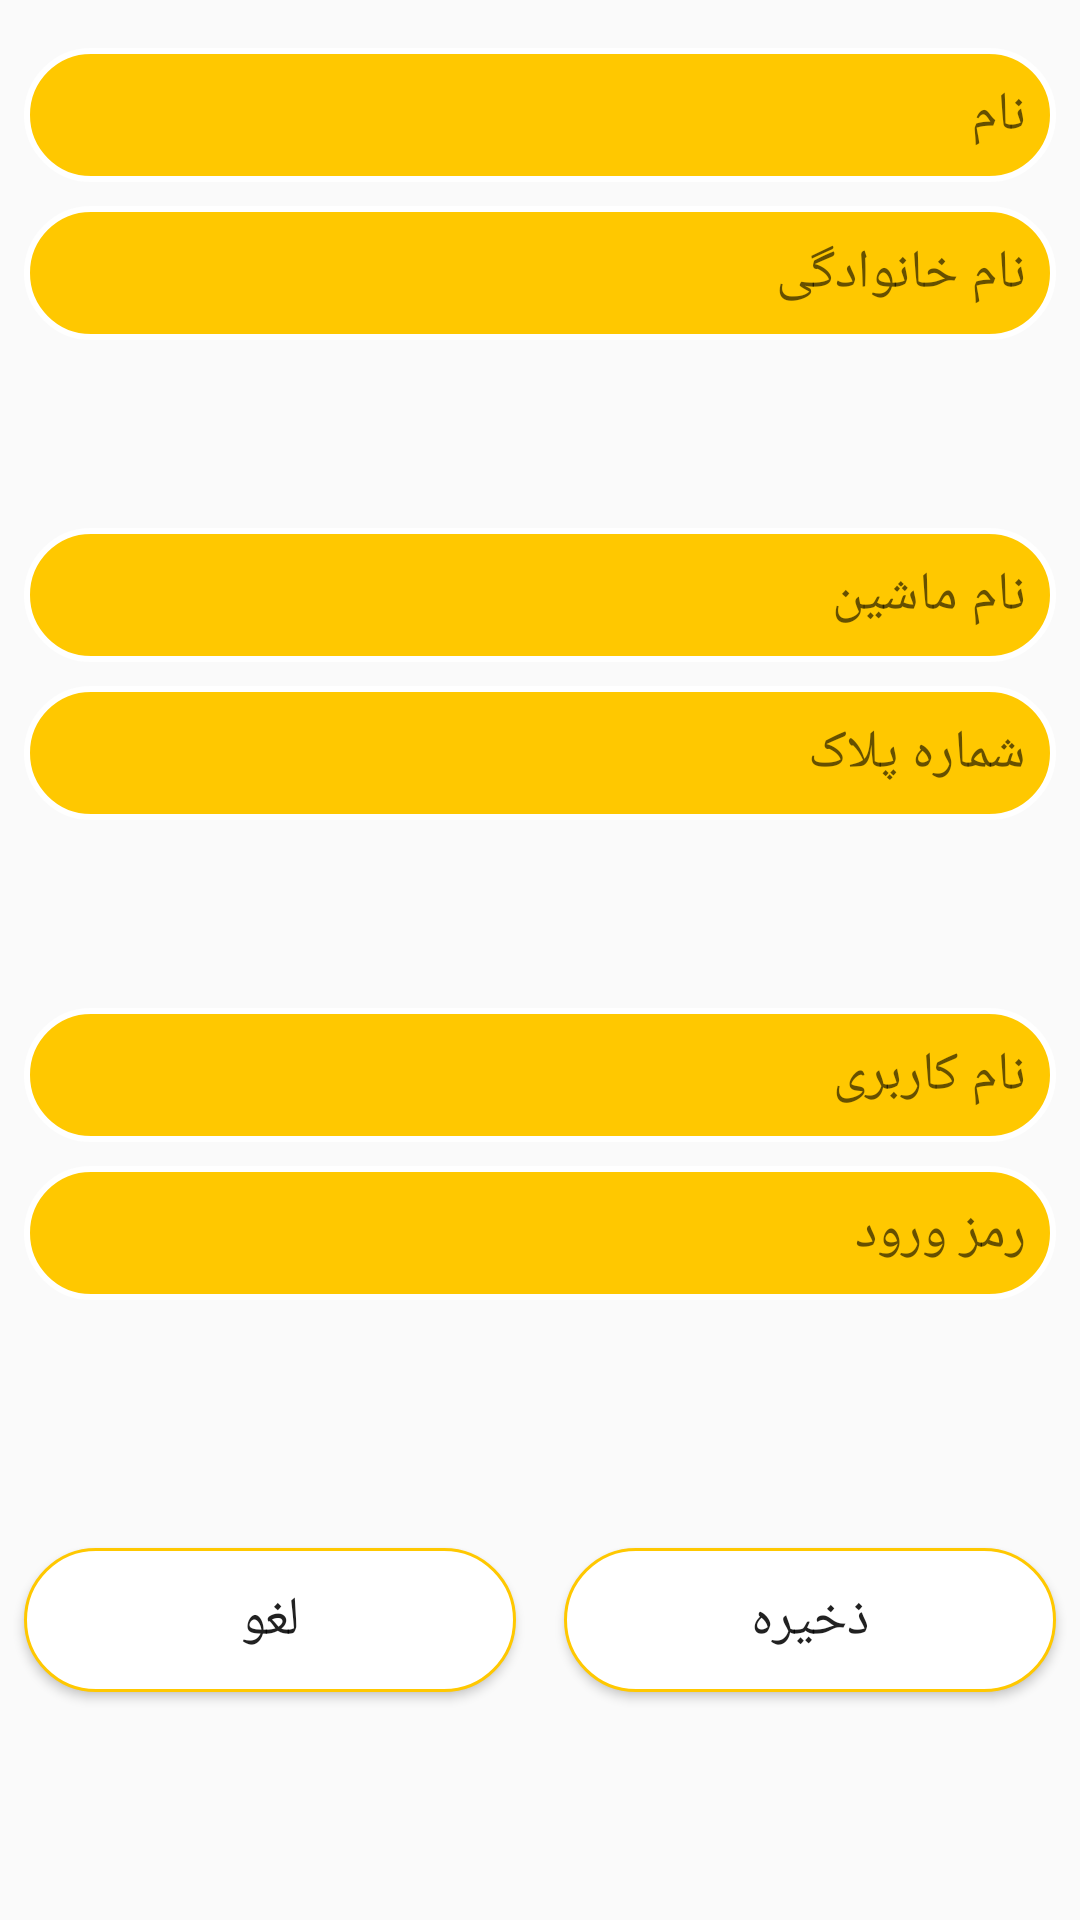

The Android layout XML behind this screen, and the referenced resources:
<!-- AndroidManifest.xml: application theme AppTheme -->
<!-- res/layout/activity_sign_up.xml -->
<?xml version="1.0" encoding="utf-8"?>
<android.support.constraint.ConstraintLayout xmlns:android="http://schemas.android.com/apk/res/android"
    xmlns:app="http://schemas.android.com/apk/res-auto"
    xmlns:tools="http://schemas.android.com/tools"
    android:layout_width="match_parent"
    android:layout_height="match_parent"
    android:orientation="vertical"
    tools:context=".activities.SignupActivity">

    <android.support.constraint.Guideline
        android:id="@+id/guideline"
        android:layout_width="wrap_content"
        android:layout_height="wrap_content"
        android:orientation="horizontal"
        app:layout_constraintGuide_begin="20dp"
        app:layout_constraintGuide_percent="0.0" />

    <EditText
        android:id="@+id/first_name_signup"
        android:layout_width="0dp"
        android:layout_height="wrap_content"
        android:layout_marginStart="8dp"
        android:layout_marginLeft="8dp"
        android:layout_marginTop="16dp"
        android:layout_marginEnd="8dp"
        android:layout_marginRight="8dp"
        android:background="@drawable/border_button"
        android:ems="10"
        android:hint="نام"
        android:inputType="textPersonName"
        android:padding="10dp"
        app:layout_constraintEnd_toEndOf="parent"
        app:layout_constraintStart_toStartOf="parent"
        app:layout_constraintTop_toTopOf="@+id/guideline" />

    <EditText
        android:id="@+id/last_name_signup"
        android:layout_width="0dp"
        android:layout_height="wrap_content"
        android:layout_marginStart="8dp"
        android:layout_marginLeft="8dp"
        android:layout_marginTop="8dp"
        android:layout_marginEnd="8dp"
        android:layout_marginRight="8dp"
        android:background="@drawable/border_button"
        android:ems="10"
        android:hint="نام خانوادگی"
        android:inputType="textPersonName"
        android:padding="10dp"
        app:layout_constraintEnd_toEndOf="parent"
        app:layout_constraintStart_toStartOf="parent"
        app:layout_constraintTop_toBottomOf="@id/first_name_signup" />

    <android.support.constraint.Guideline
        android:id="@+id/guideline2"
        android:layout_width="wrap_content"
        android:layout_height="wrap_content"
        android:orientation="horizontal"
        app:layout_constraintGuide_begin="20dp"
        app:layout_constraintGuide_percent="0.25" />

    <EditText
        android:id="@+id/machine_name_signup"
        android:layout_width="0dp"
        android:layout_height="wrap_content"
        android:layout_marginStart="8dp"
        android:layout_marginLeft="8dp"
        android:layout_marginTop="16dp"
        android:layout_marginEnd="8dp"
        android:layout_marginRight="8dp"
        android:background="@drawable/border_button"
        android:ems="10"
        android:hint="نام ماشین"
        android:inputType="textPersonName"
        android:padding="10dp"
        app:layout_constraintEnd_toEndOf="parent"
        app:layout_constraintStart_toStartOf="parent"
        app:layout_constraintTop_toTopOf="@+id/guideline2" />

    <EditText
        android:id="@+id/numberplate_signup"
        android:layout_width="0dp"
        android:layout_height="wrap_content"
        android:layout_marginStart="8dp"
        android:layout_marginLeft="8dp"
        android:layout_marginTop="8dp"
        android:layout_marginEnd="8dp"
        android:layout_marginRight="8dp"
        android:background="@drawable/border_button"
        android:ems="10"
        android:hint="شماره پلاک"
        android:inputType="textPersonName"
        android:padding="10dp"
        app:layout_constraintEnd_toEndOf="parent"
        app:layout_constraintStart_toStartOf="parent"
        app:layout_constraintTop_toBottomOf="@id/machine_name_signup" />

    <android.support.constraint.Guideline
        android:id="@+id/guideline3"
        android:layout_width="wrap_content"
        android:layout_height="wrap_content"
        android:orientation="horizontal"
        app:layout_constraintGuide_begin="20dp"
        app:layout_constraintGuide_percent="0.5" />

    <EditText
        android:id="@+id/username_signup"
        android:layout_width="0dp"
        android:layout_height="wrap_content"
        android:layout_marginStart="8dp"
        android:layout_marginLeft="8dp"
        android:layout_marginTop="16dp"
        android:layout_marginEnd="8dp"
        android:layout_marginRight="8dp"
        android:background="@drawable/border_button"
        android:ems="10"
        android:hint="نام کاربری"
        android:inputType="textPersonName"
        android:padding="10dp"
        app:layout_constraintEnd_toEndOf="parent"
        app:layout_constraintStart_toStartOf="parent"
        app:layout_constraintTop_toTopOf="@+id/guideline3" />

    <EditText
        android:id="@+id/password_signup"
        android:layout_width="0dp"
        android:layout_height="wrap_content"
        android:layout_marginStart="8dp"
        android:layout_marginLeft="8dp"
        android:layout_marginTop="8dp"
        android:layout_marginEnd="8dp"
        android:layout_marginRight="8dp"
        android:background="@drawable/border_button"
        android:ems="10"
        android:hint="رمز ورود"
        android:inputType="textPersonName"
        android:padding="10dp"
        app:layout_constraintEnd_toEndOf="parent"
        app:layout_constraintStart_toStartOf="parent"
        app:layout_constraintTop_toBottomOf="@id/username_signup" />


    <TextView
        android:id="@+id/tx"
        android:layout_width="match_parent"
        android:layout_height="wrap_content"
        app:layout_constraintTop_toBottomOf="@id/guideline5"/>

    <android.support.constraint.Guideline
        android:id="@+id/guideline5"
        android:layout_width="wrap_content"
        android:layout_height="wrap_content"
        android:orientation="horizontal"
        app:layout_constraintGuide_begin="20dp"
        app:layout_constraintGuide_percent="0.75"/>

    <android.support.constraint.Guideline
        android:id="@+id/guideline6"
        android:layout_width="wrap_content"
        android:layout_height="wrap_content"
        android:orientation="vertical"
        app:layout_constraintGuide_begin="20dp"
        app:layout_constraintGuide_percent="0.5" />

    <Button
        android:background="@drawable/round_stroke"
        android:id="@+id/cancel_signup"
        android:layout_width="0dp"
        android:layout_height="wrap_content"
        android:layout_marginStart="8dp"
        android:layout_marginLeft="8dp"
        android:layout_marginTop="36dp"
        android:layout_marginEnd="8dp"
        android:layout_marginRight="8dp"
        android:text="لغو"
        android:textSize="18sp"
        app:layout_constraintEnd_toStartOf="@+id/guideline6"
        app:layout_constraintStart_toStartOf="parent"
        app:layout_constraintTop_toTopOf="@+id/guideline5" />

    <Button
        android:id="@+id/save_signup"
        android:layout_width="0dp"
        android:layout_height="wrap_content"
        android:layout_marginStart="8dp"
        android:layout_marginLeft="8dp"
        android:layout_marginTop="36dp"
        android:layout_marginEnd="8dp"
        android:layout_marginRight="16dp"
        android:background="@drawable/round_stroke"
        android:text="ذخیره"
        android:textSize="18dp"
        app:layout_constraintEnd_toEndOf="parent"
        app:layout_constraintStart_toStartOf="@+id/guideline6"
        app:layout_constraintTop_toTopOf="@+id/guideline5" />

</android.support.constraint.ConstraintLayout>
<!-- resources referenced by this layout -->
<resources>
  <!-- drawable border_button (drawable) -->
  <?xml version="1.0" encoding="utf-8"?>
  <shape xmlns:android="http://schemas.android.com/apk/res/android">
  
      <corners
          android:radius="50dp">
      </corners>
  
      <solid android:color="@color/colorPrimaryYellow" />
  
      <stroke
          android:width="2dp"
          android:color="#fff" />
  </shape>
  <!-- drawable round_stroke (drawable) -->
  <?xml version="1.0" encoding="utf-8"?>
  <shape xmlns:android="http://schemas.android.com/apk/res/android">
      <corners
          android:radius="50dp">
      </corners>
  
      <solid android:color="@android:color/white"/>
  
      <stroke
          android:width="1dp"
          android:color="@color/colorPrimaryYellow" />
  
  </shape>
  <style name="AppTheme" parent="Theme.AppCompat.Light.DarkActionBar">
          
          <item name="colorPrimary">@color/colorPrimary</item>
          <item name="colorPrimaryDark">@color/colorPrimaryDark</item>
          <item name="colorAccent">@color/colorAccent</item>
      </style>
  <color name="colorPrimaryYellow">#ffc800</color>
  <color name="colorPrimary">#3d3d3d</color>
  <color name="colorPrimaryDark">#222</color>
  <color name="colorAccent">#D81B60</color>
</resources>
